Photos from the image-classification dataset "gesture_rf" in the GitHub repository LukitaFalensiaMarjan/Persentation_Coach. Its 7 classes are: gestur aktif, membelakangi, menunduk, pointing at slide, netral, tangan terlipat, tangan tersembunyi.

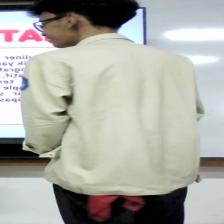
Label: membelakangi

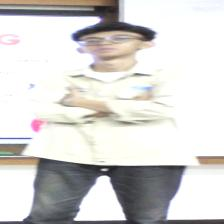
Label: tangan terlipat

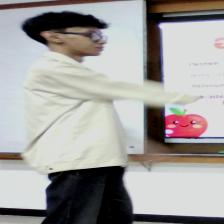
Label: pointing at slide

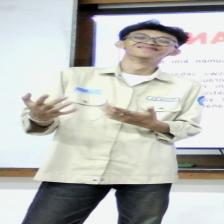
Label: gestur aktif

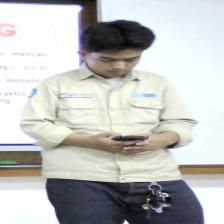
Label: menunduk

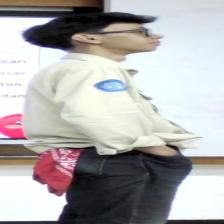
Label: tangan tersembunyi
